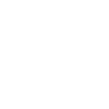
t = 0.00 s
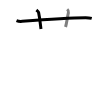
t = 2.50 s
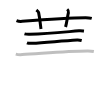
t = 5.25 s
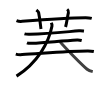
t = 7.75 s
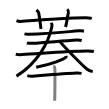
t = 10.50 s
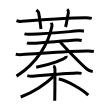
t = 13.00 s

The animated SVG that drew these frames (rendered in a browser with its animation timeline set to each time). Animation: 13 SMIL elements (animate=13); one cycle of 13.00 s.

<svg width="109px" height="109px" viewBox="0 0 px 109px" xmlns="http://www.w3.org/2000/svg" xmlns:xlink="http://www.w3.org/1999/xlink" xml:space="preserve" version="1.1"  baseProfile="full">
<path d="M16.5,20.64c1.78,0.73,3.86,0.87,5.65,0.73c16.4-1.33,44.46-3.58,63.36-3.68c2.97-0.02,4.76,0.34,6.24,0.71" style="fill:none;stroke:black;stroke-width:3;opacity:0">
  <animate attributeType="CSS" attributeName="opacity" from="0" to="1" begin="0s" dur="1s" repeatCount="Indefinite" fill="freeze" />
</path>
<path d="M36.36,10c1.55,1.27,2.04,1.65,2.21,2.43C40.12,19.72,40.56,26.35,41,29" style="fill:none;stroke:black;stroke-width:3;opacity:0">
  <animate attributeType="CSS" attributeName="opacity" from="0" to="1" begin="1s" dur="1s" repeatCount="Indefinite" fill="freeze" />
</path>
<path d="M67.21,9.25c0.92,0.82,1.53,2.06,1.22,3.26c-0.92,3.67-1.53,9.79-2.86,14.49" style="fill:none;stroke:black;stroke-width:3;opacity:0">
  <animate attributeType="CSS" attributeName="opacity" from="0" to="1" begin="2s" dur="1s" repeatCount="Indefinite" fill="freeze" />
</path>
<path d="M24.48,33.91c1.42,0.4,4.01,0.44,5.43,0.4c18.71-0.48,34.85-2.31,49.07-3.53c2.36-0.2,3.78,0.19,4.96,0.39" style="fill:none;stroke:black;stroke-width:3;opacity:0">
  <animate attributeType="CSS" attributeName="opacity" from="0" to="1" begin="3s" dur="1s" repeatCount="Indefinite" fill="freeze" />
</path>
<path d="M26.95,42.8c1.31,0.54,3.71,0.59,5.03,0.54c13.66-0.61,29.57-2.54,45.13-3.39c2.18-0.12,3.5,0.25,4.59,0.52" style="fill:none;stroke:black;stroke-width:3;opacity:0">
  <animate attributeType="CSS" attributeName="opacity" from="0" to="1" begin="4s" dur="1s" repeatCount="Indefinite" fill="freeze" />
</path>
<path d="M15.78,54.09c1.67,0.52,4.74,0.61,6.41,0.52c17.4-0.88,43.93-3.63,65.8-3.59c2.79,0.01,4.46,0.25,5.85,0.51" style="fill:none;stroke:black;stroke-width:3;opacity:0">
  <animate attributeType="CSS" attributeName="opacity" from="0" to="1" begin="5s" dur="1s" repeatCount="Indefinite" fill="freeze" />
</path>
<path d="M51.27,22.75c0.42,1.14,1.01,1.72,0.67,3.53c-3.21,16.79-14.75,36.71-35.43,49.83" style="fill:none;stroke:black;stroke-width:3;opacity:0">
  <animate attributeType="CSS" attributeName="opacity" from="0" to="1" begin="6s" dur="1s" repeatCount="Indefinite" fill="freeze" />
</path>
<path d="M59.98,41.64c4.58,5.63,22.08,23.49,27.13,27.61c1.71,1.4,3.91,2,5.63,2.39" style="fill:none;stroke:black;stroke-width:3;opacity:0">
  <animate attributeType="CSS" attributeName="opacity" from="0" to="1" begin="7s" dur="1s" repeatCount="Indefinite" fill="freeze" />
</path>
<path d="M66.14,55.94c0.08,0.27,0.18,0.68-0.17,1.06c-2.04,2.25-13.76,7.17-29.79,10.18" style="fill:none;stroke:black;stroke-width:3;opacity:0">
  <animate attributeType="CSS" attributeName="opacity" from="0" to="1" begin="8s" dur="1s" repeatCount="Indefinite" fill="freeze" />
</path>
<path d="M27.31,75.66c0.64,0.19,3.2,0.7,4.89,0.58c7.66-0.58,31.48-2.75,44.46-3.29c1.7-0.07,3.83,0.23,4.89,0.43" style="fill:none;stroke:black;stroke-width:3;opacity:0">
  <animate attributeType="CSS" attributeName="opacity" from="0" to="1" begin="9s" dur="1s" repeatCount="Indefinite" fill="freeze" />
</path>
<path d="M53.37,65.81c0.84,0.37,1.34,1.69,1.51,2.44c0.17,0.75,0,27.81-0.17,32.5" style="fill:none;stroke:black;stroke-width:3;opacity:0">
  <animate attributeType="CSS" attributeName="opacity" from="0" to="1" begin="10s" dur="1s" repeatCount="Indefinite" fill="freeze" />
</path>
<path d="M54.7,75.38c-8.2,7.85-19.19,16.13-33.99,21.59" style="fill:none;stroke:black;stroke-width:3;opacity:0">
  <animate attributeType="CSS" attributeName="opacity" from="0" to="1" begin="11s" dur="1s" repeatCount="Indefinite" fill="freeze" />
</path>
<path d="M58.74,79.01c8.61,1.52,24.45,11.08,29.5,16.16" style="fill:none;stroke:black;stroke-width:3;opacity:0">
  <animate attributeType="CSS" attributeName="opacity" from="0" to="1" begin="12s" dur="1s" repeatCount="Indefinite" fill="freeze" />
</path>
</svg>
